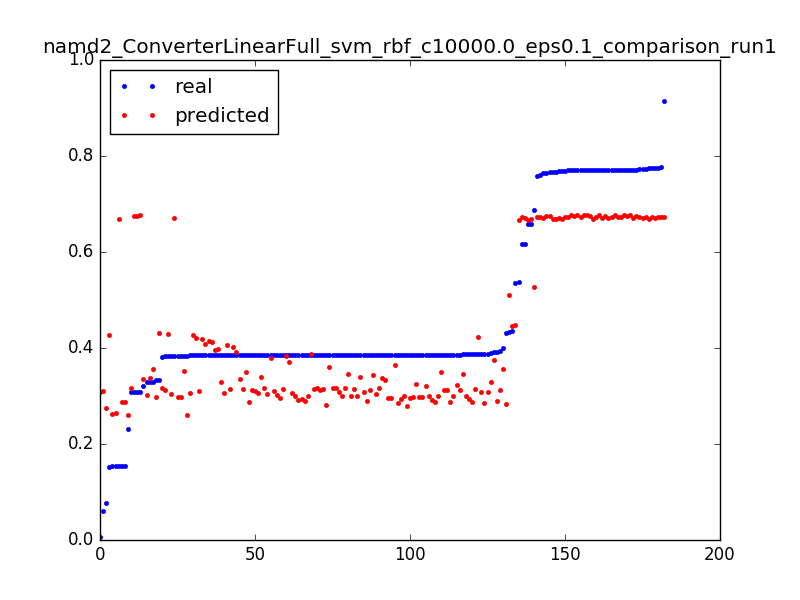

Values plotted in this chart, from the file beside it:
0.3080520119336591, 0.67587417001, 0.050955414012738856
0.006304, 0.3074, 0.003185
0.431, 0.2839, 0.006369
0.3843, 0.2602, 0.009554
0.06133, 0.3108, 0.003185
0.3881, 0.2853, 0.006369
0.2306, 0.2596, 0.009554
0.329, 0.3553, 0.003185
0.3843, 0.3525, 0.006369
0.385, 0.3496, 0.009554
0.3853, 0.3465, 0.01274
0.3854, 0.3433, 0.01592
0.3854, 0.3399, 0.01911
0.3854, 0.3365, 0.02229
0.3855, 0.3329, 0.02548
0.3904, 0.3292, 0.02866
0.3855, 0.3253, 0.03185
0.3856, 0.3214, 0.03503
0.3854, 0.3173, 0.03822
0.3854, 0.313, 0.0414
0.3854, 0.3087, 0.04459
0.3854, 0.3042, 0.04777
0.3855, 0.2996, 0.05096
0.3855, 0.2949, 0.05414
0.3854, 0.29, 0.05732
0.3855, 0.285, 0.06051
0.3855, 0.2799, 0.06369
0.0771, 0.2747, 0.06688
0.3326, 0.2984, 0.003185
0.3842, 0.2989, 0.006369
0.385, 0.2994, 0.009554
0.3853, 0.2997, 0.01274
0.3853, 0.2999, 0.01592
0.3854, 0.2999, 0.01911
0.3862, 0.2999, 0.02229
0.3856, 0.2996, 0.02548
0.3856, 0.2993, 0.02866
0.3855, 0.2988, 0.03185
0.3855, 0.2982, 0.03503
0.3855, 0.2974, 0.03822
0.3855, 0.2965, 0.0414
0.3855, 0.2955, 0.04459
0.3855, 0.2943, 0.04777
0.3866, 0.293, 0.05096
0.3856, 0.2916, 0.05414
0.3911, 0.2901, 0.05732
0.3856, 0.2884, 0.06051
0.1542, 0.2865, 0.06369
0.5362, 0.4479, 0.003185
0.4361, 0.4468, 0.003185
0.153, 0.4266, 0.006369
0.658, 0.6695, 0.003185
0.7758, 0.671, 0.006369
0.7707, 0.6723, 0.009554
0.7708, 0.6734, 0.01274
0.7666, 0.6745, 0.01592
0.7707, 0.6754, 0.01911
0.771, 0.6762, 0.02229
0.7709, 0.6768, 0.02548
0.3084, 0.6773, 0.02866
0.5366, 0.6662, 0.003185
... 122 more rows
